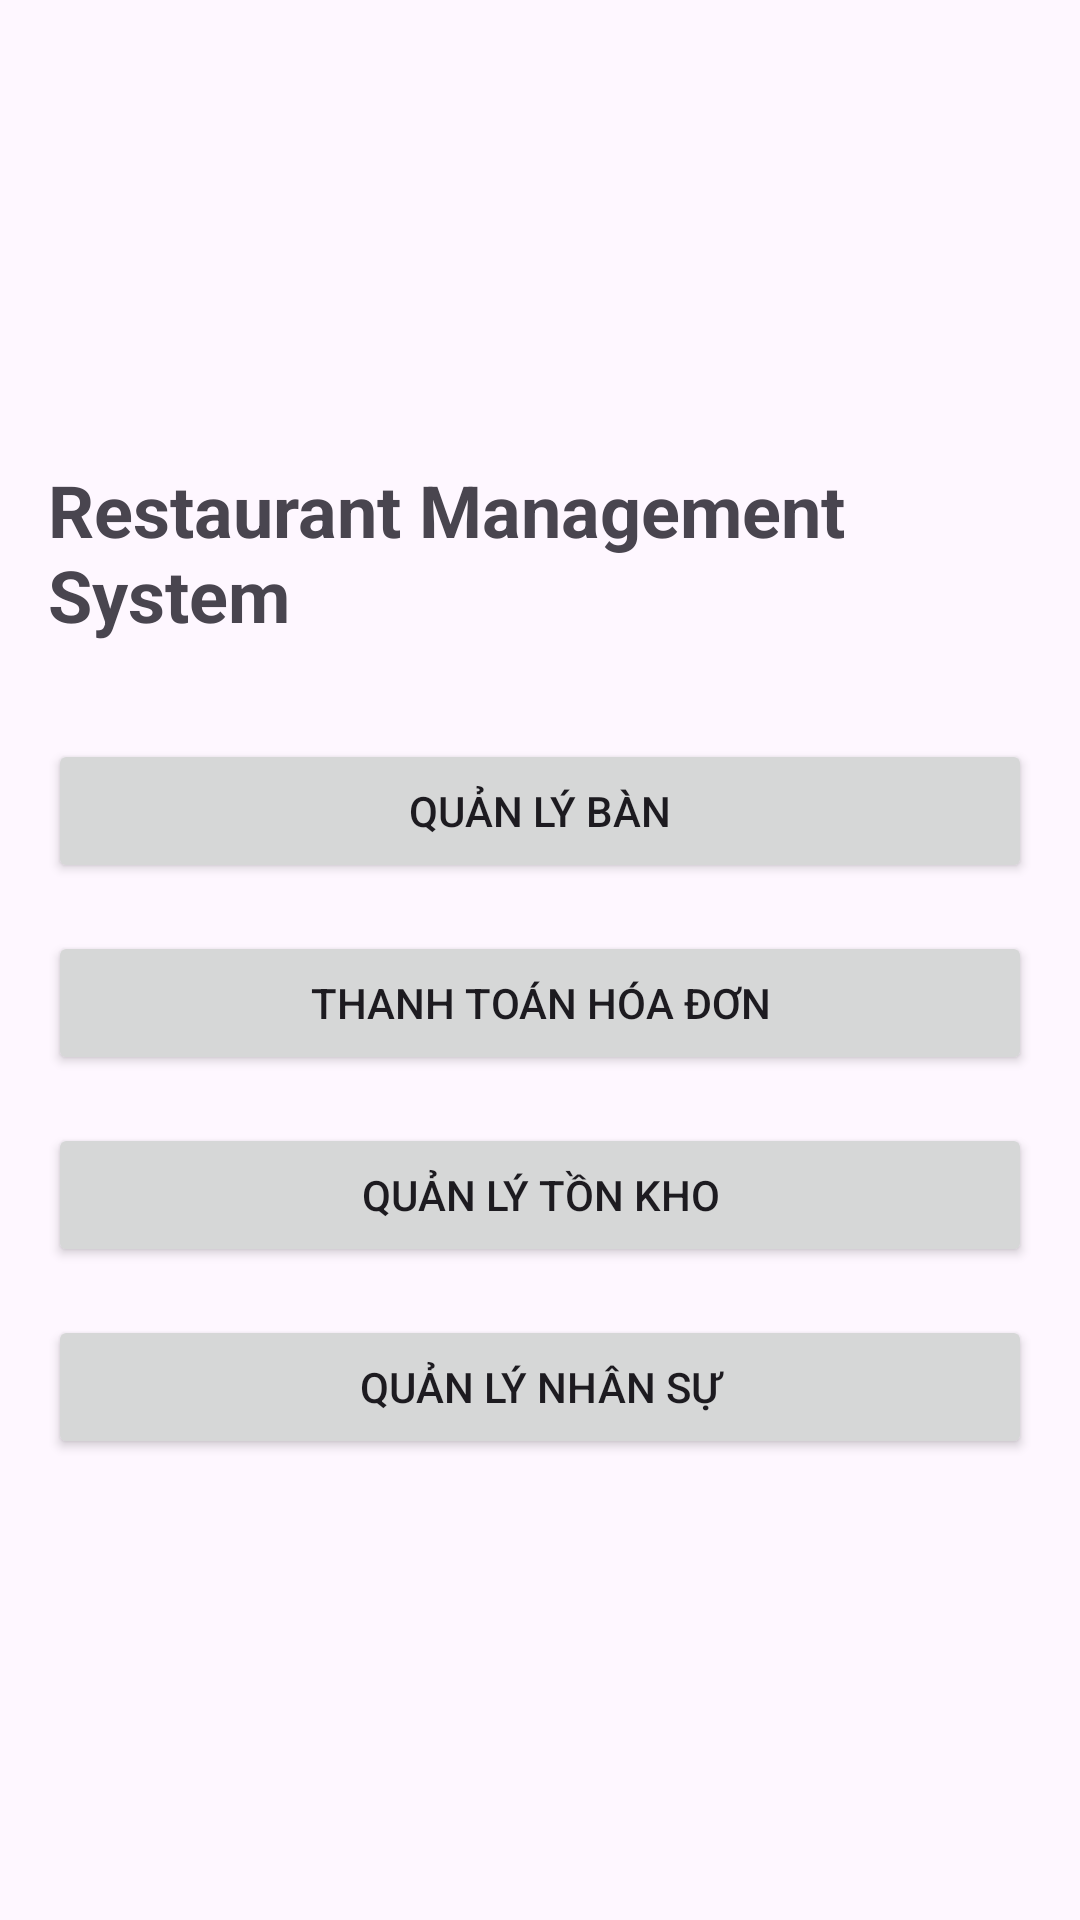

Layout XML and referenced resources for this Android screen:
<!-- AndroidManifest.xml: application theme Theme.Restaurant_Kitchen -->
<!-- res/layout/activity_main_menu.xml -->
<?xml version="1.0" encoding="utf-8"?>
<LinearLayout
    xmlns:android="http://schemas.android.com/apk/res/android"
    android:layout_width="match_parent"
    android:layout_height="match_parent"
    android:orientation="vertical"
    android:gravity="center"
    android:padding="16dp">

    <TextView
        android:id="@+id/tvAppTitle"
        android:layout_width="wrap_content"
        android:layout_height="wrap_content"
        android:text="Restaurant Management System"
        android:textSize="24sp"
        android:textStyle="bold"
        android:layout_marginBottom="32dp" />

    <Button
        android:id="@+id/btnTableService"
        android:layout_width="match_parent"
        android:layout_height="wrap_content"
        android:text="Quản lý Bàn"
        android:layout_marginBottom="16dp" />

    <Button
        android:id="@+id/btnPaymentBilling"
        android:layout_width="match_parent"
        android:layout_height="wrap_content"
        android:text="Thanh toán Hóa đơn"
        android:layout_marginBottom="16dp" />

    <Button
        android:id="@+id/btnInventoryManagement"
        android:layout_width="match_parent"
        android:layout_height="wrap_content"
        android:text="Quản lý Tồn kho"
        android:layout_marginBottom="16dp" />

    <Button
        android:id="@+id/btnHumanResources"
        android:layout_width="match_parent"
        android:layout_height="wrap_content"
        android:text="Quản lý Nhân sự" />
</LinearLayout>
<!-- resources referenced by this layout -->
<resources>
  <style name="Theme.Restaurant_Kitchen" parent="Base.Theme.Restaurant_Kitchen" />
  <style name="Base.Theme.Restaurant_Kitchen" parent="Theme.Material3.DayNight.NoActionBar">
          
          
      </style>
</resources>
